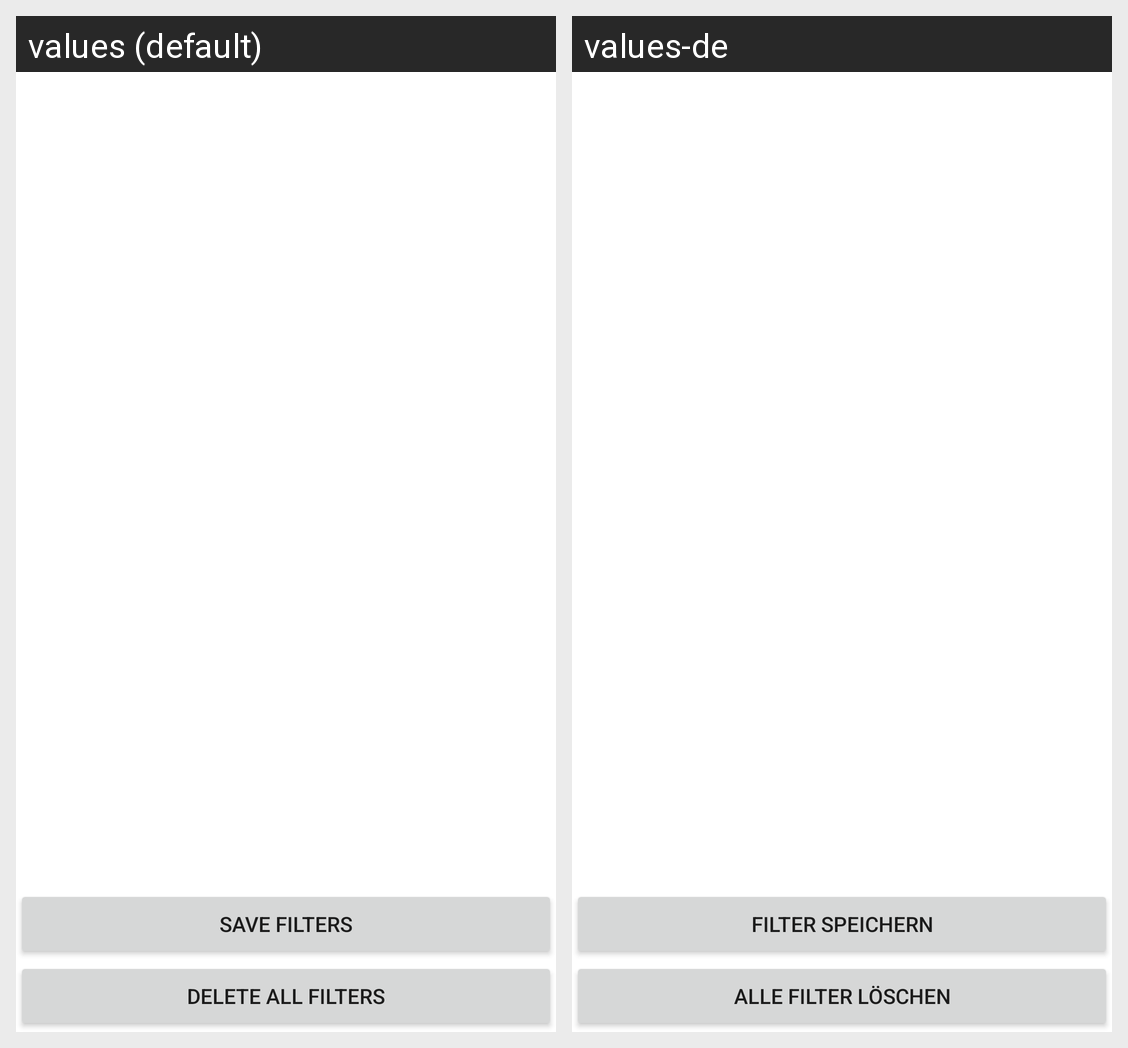

Translations of the strings shown on this Android screen, per locale in the grid:
Android screen res/layout/activity_categories.xml rendered under 2 locales, left to right: values (default), values-de. Device: Nexus 5 (rendered at 1080×1920; each locale shown at half size, 540×960, under a caption strip naming it); theme Theme.MyNews.
Strings drawn on this screen, with the default value and each locale's value (text and hints the layout hard-codes, and strings that could not be matched under every locale, appear in the picture but are not listed):

save_filters
  values: Save filters
  values-de: Filter speichern

delete_filters
  values: Delete all filters
  values-de: Alle Filter löschen
